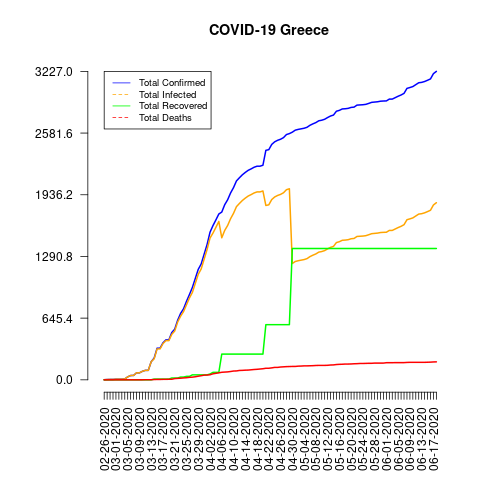

Values plotted in this chart, from the file beside it:
date, total_confirmed, total_deaths, total_recovered, total_infected, mortality_rate, recovery_rate, daily_growth_rate
02-26-2020, 1, 0, 0, 1, 0.0, 0.0, 1
02-27-2020, 3, 0, 0, 3, 0.0, 0.0, 3.0
02-28-2020, 4, 0, 0, 4, 0.0, 0.0, 1.333
02-29-2020, 4, 0, 0, 4, 0.0, 0.0, 1.0
03-01-2020, 7, 0, 0, 7, 0.0, 0.0, 1.75
03-02-2020, 7, 0, 0, 7, 0.0, 0.0, 1.0
03-03-2020, 7, 0, 0, 7, 0.0, 0.0, 1.0
03-04-2020, 9, 0, 0, 9, 0.0, 0.0, 1.286
03-05-2020, 31, 0, 0, 31, 0.0, 0.0, 3.444
03-06-2020, 45, 0, 0, 45, 0.0, 0.0, 1.452
03-07-2020, 46, 0, 0, 46, 0.0, 0.0, 1.022
03-08-2020, 73, 0, 0, 73, 0.0, 0.0, 1.587
03-09-2020, 73, 0, 0, 73, 0.0, 0.0, 1.0
03-10-2020, 89, 0, 0, 89, 0.0, 0.0, 1.219
03-11-2020, 99, 1, 0, 99, 1.01, 0.0, 1.112
03-12-2020, 99, 1, 0, 99, 1.01, 0.0, 1.0
03-13-2020, 190, 1, 0, 190, 0.53, 0.0, 1.919
03-14-2020, 228, 3, 8, 220, 1.32, 3.51, 1.2
03-15-2020, 331, 4, 8, 323, 1.21, 2.42, 1.452
03-16-2020, 331, 4, 8, 323, 1.21, 2.42, 1.0
03-17-2020, 387, 5, 8, 379, 1.29, 2.07, 1.169
03-18-2020, 418, 5, 8, 410, 1.2, 1.91, 1.08
03-19-2020, 418, 6, 8, 410, 1.44, 1.91, 1.0
03-20-2020, 495, 6, 19, 476, 1.21, 3.84, 1.184
03-21-2020, 530, 13, 19, 511, 2.45, 3.58, 1.071
03-22-2020, 624, 15, 19, 605, 2.4, 3.04, 1.177
03-23-2020, 695, 17, 29, 666, 2.45, 4.17, 1.114
03-24-2020, 743, 20, 29, 714, 2.69, 3.9, 1.069
03-25-2020, 821, 22, 36, 785, 2.68, 4.38, 1.105
03-26-2020, 892, 26, 36, 856, 2.91, 4.04, 1.086
03-27-2020, 966, 28, 52, 914, 2.9, 5.38, 1.083
03-28-2020, 1061, 32, 52, 1009, 3.02, 4.9, 1.098
03-29-2020, 1156, 38, 52, 1104, 3.29, 4.5, 1.09
03-30-2020, 1212, 43, 52, 1160, 3.55, 4.29, 1.048
03-31-2020, 1314, 49, 52, 1262, 3.73, 3.96, 1.084
04-01-2020, 1415, 50, 52, 1363, 3.53, 3.67, 1.077
04-02-2020, 1544, 53, 61, 1483, 3.43, 3.95, 1.091
04-03-2020, 1613, 63, 78, 1535, 3.91, 4.84, 1.045
04-04-2020, 1673, 68, 78, 1595, 4.06, 4.66, 1.037
04-05-2020, 1735, 73, 78, 1657, 4.21, 4.5, 1.037
04-06-2020, 1755, 79, 269, 1486, 4.5, 15.33, 1.012
04-07-2020, 1832, 81, 269, 1563, 4.42, 14.68, 1.044
04-08-2020, 1884, 83, 269, 1615, 4.41, 14.28, 1.028
04-09-2020, 1955, 87, 269, 1686, 4.45, 13.76, 1.038
04-10-2020, 2011, 92, 269, 1742, 4.57, 13.38, 1.029
04-11-2020, 2081, 93, 269, 1812, 4.47, 12.93, 1.035
04-12-2020, 2114, 98, 269, 1845, 4.64, 12.72, 1.016
04-13-2020, 2145, 99, 269, 1876, 4.62, 12.54, 1.015
04-14-2020, 2170, 101, 269, 1901, 4.65, 12.4, 1.012
04-15-2020, 2192, 102, 269, 1923, 4.65, 12.27, 1.01
04-16-2020, 2207, 105, 269, 1938, 4.76, 12.19, 1.007
04-17-2020, 2224, 108, 269, 1955, 4.86, 12.1, 1.008
04-18-2020, 2235, 110, 269, 1966, 4.92, 12.04, 1.005
04-19-2020, 2235, 113, 269, 1966, 5.06, 12.04, 1.0
04-20-2020, 2245, 116, 269, 1976, 5.17, 11.98, 1.004
04-21-2020, 2401, 121, 577, 1824, 5.04, 24.03, 1.069
04-22-2020, 2408, 121, 577, 1831, 5.02, 23.96, 1.003
04-23-2020, 2463, 125, 577, 1886, 5.08, 23.43, 1.023
04-24-2020, 2490, 130, 577, 1913, 5.22, 23.17, 1.011
04-25-2020, 2506, 130, 577, 1929, 5.19, 23.02, 1.006
... 54 more rows
